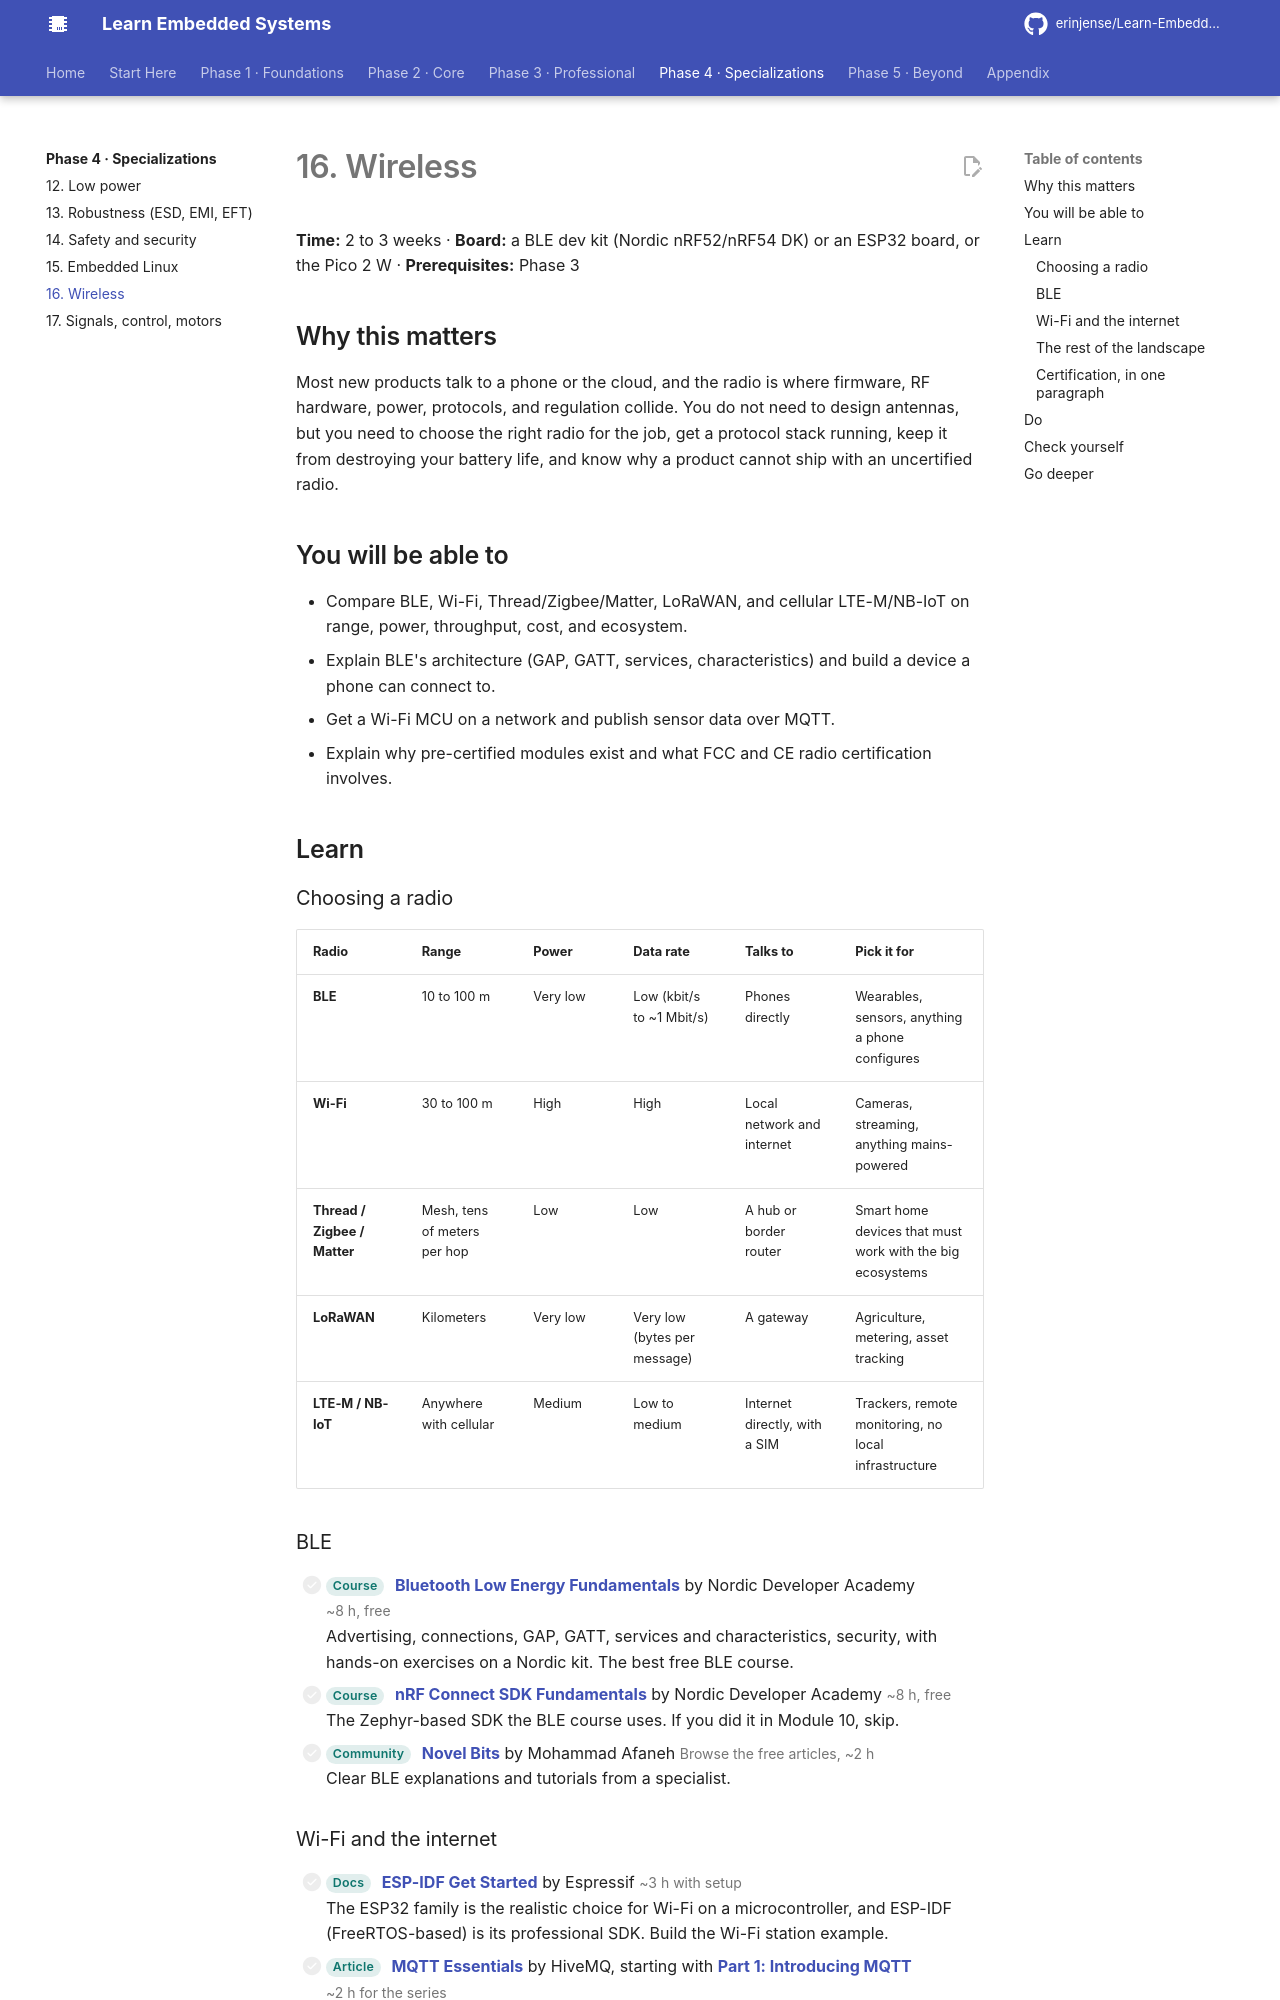

repository: erinjense/Learn-Embedded-Systems · page: phase-4-specializations/16-wireless/index.html · generator: mkdocs

# 16. Wireless

**Time:** 2 to 3 weeks · **Board:** a BLE dev kit (Nordic nRF52/nRF54 DK) or an ESP32 board, or the Pico 2 W · **Prerequisites:** Phase 3

## Why this matters

Most new products talk to a phone or the cloud, and the radio is where firmware, RF hardware, power, protocols, and regulation collide. You do not need to design antennas, but you need to choose the right radio for the job, get a protocol stack running, keep it from destroying your battery life, and know why a product cannot ship with an uncertified radio.

## You will be able to

- Compare BLE, Wi-Fi, Thread/Zigbee/Matter, LoRaWAN, and cellular LTE-M/NB-IoT on range, power, throughput, cost, and ecosystem.
- Explain BLE's architecture (GAP, GATT, services, characteristics) and build a device a phone can connect to.
- Get a Wi-Fi MCU on a network and publish sensor data over MQTT.
- Explain why pre-certified modules exist and what FCC and CE radio certification involves.

## Learn

### Choosing a radio

| Radio | Range | Power | Data rate | Talks to | Pick it for |
| --- | --- | --- | --- | --- | --- |
| **BLE** | 10 to 100 m | Very low | Low (kbit/s to ~1 Mbit/s) | Phones directly | Wearables, sensors, anything a phone configures |
| **Wi-Fi** | 30 to 100 m | High | High | Local network and internet | Cameras, streaming, anything mains-powered |
| **Thread / Zigbee / Matter** | Mesh, tens of meters per hop | Low | Low | A hub or border router | Smart home devices that must work with the big ecosystems |
| **LoRaWAN** | Kilometers | Very low | Very low (bytes per message) | A gateway | Agriculture, metering, asset tracking |
| **LTE-M / NB-IoT** | Anywhere with cellular | Medium | Low to medium | Internet directly, with a SIM | Trackers, remote monitoring, no local infrastructure |

### BLE

- [ ] <span class="les-tag">Course</span> **[Bluetooth Low Energy Fundamentals](https://academy.nordicsemi.com/courses/bluetooth-low-energy-fundamentals/)** by Nordic Developer Academy <span class="les-time">~8 h, free</span><br>Advertising, connections, GAP, GATT, services and characteristics, security, with hands-on exercises on a Nordic kit. The best free BLE course.
- [ ] <span class="les-tag">Course</span> **[nRF Connect SDK Fundamentals](https://academy.nordicsemi.com/courses/nrf-connect-sdk-fundamentals/)** by Nordic Developer Academy <span class="les-time">~8 h, free</span><br>The Zephyr-based SDK the BLE course uses. If you did it in Module 10, skip.
- [ ] <span class="les-tag">Community</span> **[Novel Bits](https://novelbits.io/)** by Mohammad Afaneh <span class="les-time">Browse the free articles, ~2 h</span><br>Clear BLE explanations and tutorials from a specialist.

### Wi-Fi and the internet

- [ ] <span class="les-tag">Docs</span> **[ESP-IDF Get Started](https://docs.espressif.com/projects/esp-idf/en/stable/esp32/get-started/index.html)** by Espressif <span class="les-time">~3 h with setup</span><br>The ESP32 family is the realistic choice for Wi-Fi on a microcontroller, and ESP-IDF (FreeRTOS-based) is its professional SDK. Build the Wi-Fi station example.
- [ ] <span class="les-tag">Article</span> **[MQTT Essentials](https://www.hivemq.com/mqtt/)** by HiveMQ, starting with **[Part 1: Introducing MQTT](https://www.hivemq.com/blog/mqtt-essentials-part-1-introducing-mqtt/)** <span class="les-time">~2 h for the series</span><br>Publish/subscribe, topics, QoS, retained messages, last will. The protocol most IoT devices use to talk to a server. Official spec at [mqtt.org](https://mqtt.org/).
- [ ] <span class="les-tag">Docs</span> **[lwIP](https://savannah.nongnu.org/projects/lwip/)** <span class="les-time">~30 min</span><br>The lightweight TCP/IP stack inside most MCU network implementations, including the Pico W's and many STM32 Ethernet designs. Know what it is.
